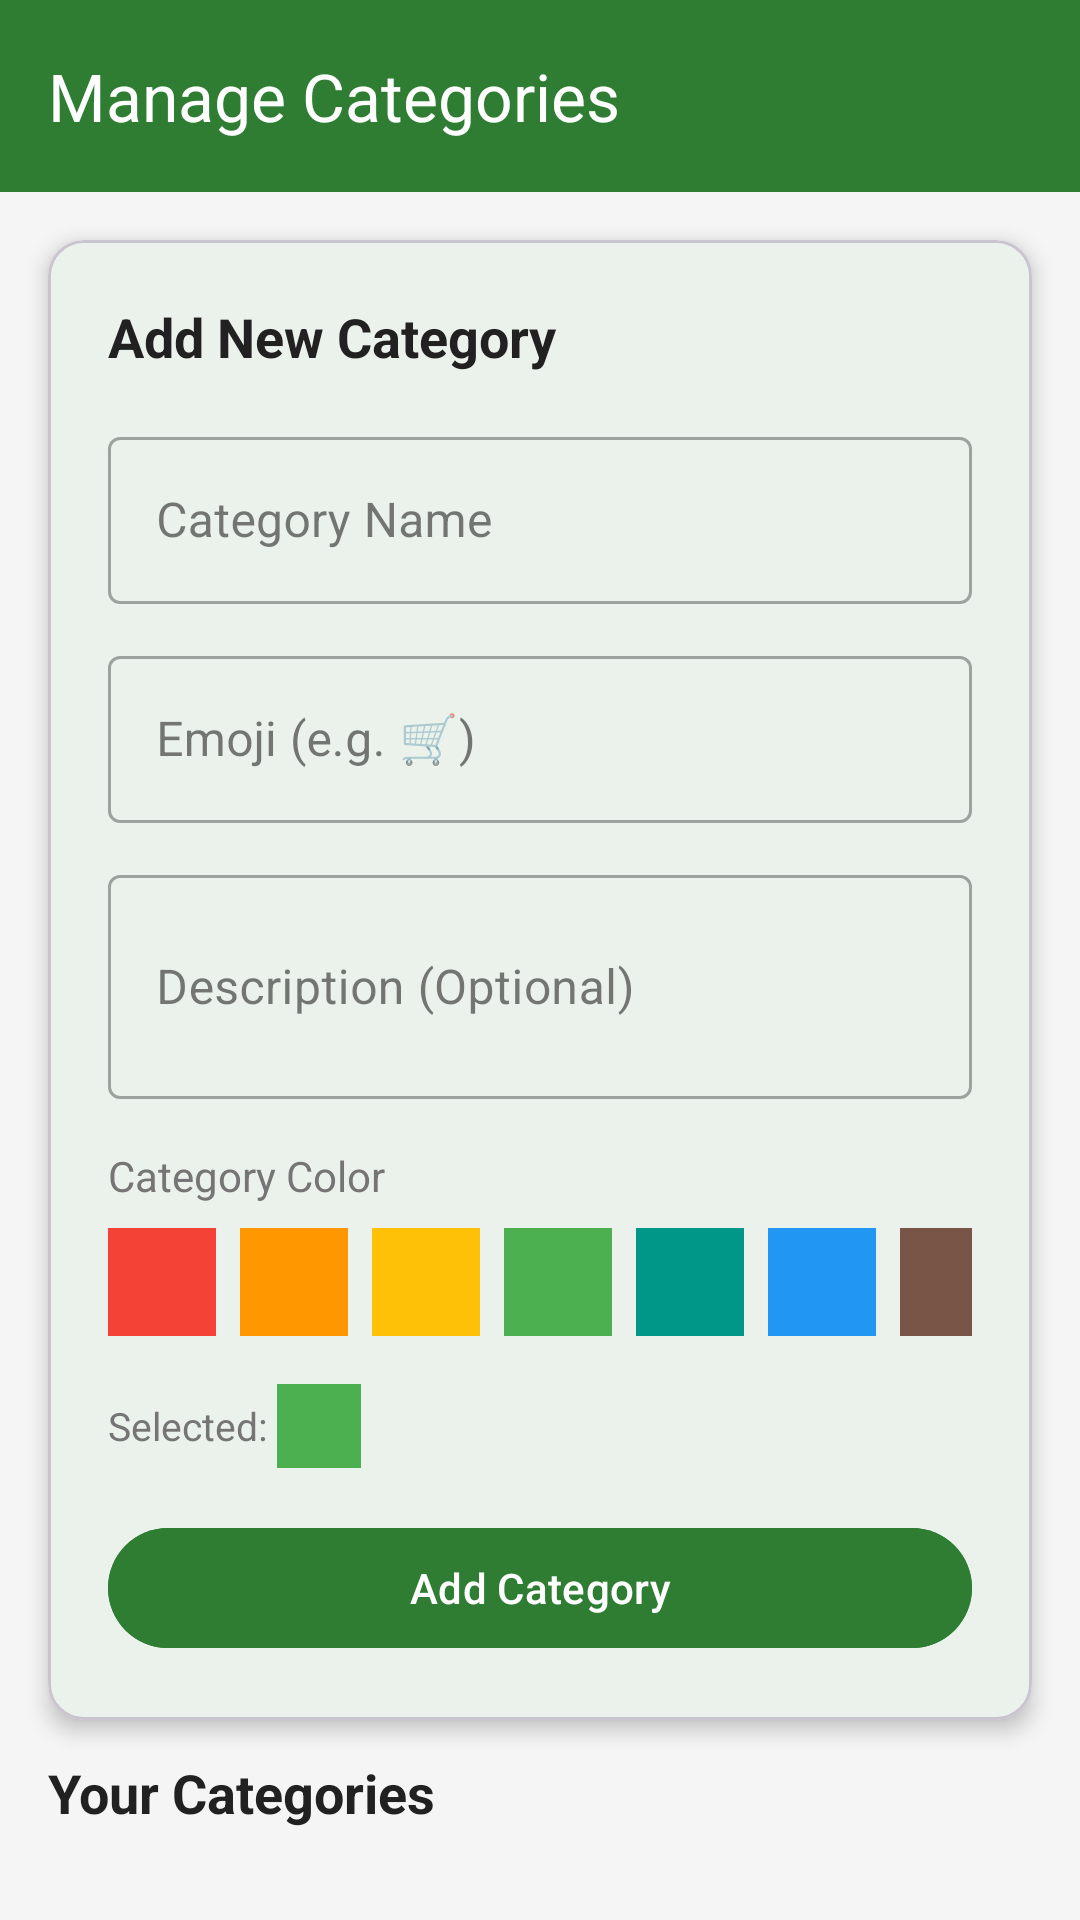

Produce the Android XML layout that renders to this screen, including the resource entries it uses.
<!-- AndroidManifest.xml: application theme Theme.FinFlow -->
<!-- res/layout/fragment_manage_categories.xml -->
<?xml version="1.0" encoding="utf-8"?>
<androidx.constraintlayout.widget.ConstraintLayout
    xmlns:android="http://schemas.android.com/apk/res/android"
    xmlns:app="http://schemas.android.com/apk/res-auto"
    android:layout_width="match_parent"
    android:layout_height="match_parent"
    android:background="@color/background_secondary">

    <com.google.android.material.appbar.MaterialToolbar
        android:id="@+id/toolbar"
        android:layout_width="match_parent"
        android:layout_height="?attr/actionBarSize"
        android:background="@color/green_primary"
        android:elevation="4dp"
        app:title="Manage Categories"
        app:titleTextColor="@color/white"
        app:layout_constraintTop_toTopOf="parent" />

    
    <com.google.android.material.card.MaterialCardView
        android:id="@+id/card_add_category"
        android:layout_width="match_parent"
        android:layout_height="wrap_content"
        android:layout_marginStart="16dp"
        android:layout_marginEnd="16dp"
        android:layout_marginTop="16dp"
        app:cardCornerRadius="12dp"
        app:cardElevation="4dp"
        app:layout_constraintTop_toBottomOf="@id/toolbar"
        app:layout_constraintStart_toStartOf="parent"
        app:layout_constraintEnd_toEndOf="parent">

        <LinearLayout
            android:layout_width="match_parent"
            android:layout_height="wrap_content"
            android:orientation="vertical"
            android:padding="20dp">

            <TextView
                android:layout_width="wrap_content"
                android:layout_height="wrap_content"
                android:text="Add New Category"
                android:textSize="18sp"
                android:textStyle="bold"
                android:textColor="@color/text_primary"
                android:layout_marginBottom="16dp" />

            <com.google.android.material.textfield.TextInputLayout
                android:layout_width="match_parent"
                android:layout_height="wrap_content"
                android:hint="Category Name"
                style="@style/Widget.MaterialComponents.TextInputLayout.OutlinedBox"
                android:layout_marginBottom="12dp">

                <com.google.android.material.textfield.TextInputEditText
                    android:id="@+id/et_category_name"
                    android:layout_width="match_parent"
                    android:layout_height="wrap_content"
                    android:inputType="textCapWords" />
            </com.google.android.material.textfield.TextInputLayout>

            <com.google.android.material.textfield.TextInputLayout
                android:layout_width="match_parent"
                android:layout_height="wrap_content"
                android:hint="Emoji (e.g. 🛒)"
                style="@style/Widget.MaterialComponents.TextInputLayout.OutlinedBox"
                android:layout_marginBottom="12dp">

                <com.google.android.material.textfield.TextInputEditText
                    android:id="@+id/et_category_emoji"
                    android:layout_width="match_parent"
                    android:layout_height="wrap_content"
                    android:maxLength="2" />
            </com.google.android.material.textfield.TextInputLayout>

            <com.google.android.material.textfield.TextInputLayout
                android:layout_width="match_parent"
                android:layout_height="wrap_content"
                android:hint="Description (Optional)"
                style="@style/Widget.MaterialComponents.TextInputLayout.OutlinedBox"
                android:layout_marginBottom="16dp">

                <com.google.android.material.textfield.TextInputEditText
                    android:id="@+id/et_category_description"
                    android:layout_width="match_parent"
                    android:layout_height="wrap_content"
                    android:inputType="textMultiLine"
                    android:lines="2" />
            </com.google.android.material.textfield.TextInputLayout>

            
            <TextView
                android:layout_width="wrap_content"
                android:layout_height="wrap_content"
                android:text="Category Color"
                android:textSize="14sp"
                android:textColor="@color/text_secondary"
                android:layout_marginBottom="8dp" />

            <LinearLayout
                android:id="@+id/ll_color_picker"
                android:layout_width="match_parent"
                android:layout_height="wrap_content"
                android:orientation="horizontal"
                android:layout_marginBottom="16dp">

                <View android:id="@+id/swatch_red"    android:layout_width="36dp" android:layout_height="36dp" android:layout_marginEnd="8dp" android:background="#F44336" />
                <View android:id="@+id/swatch_orange" android:layout_width="36dp" android:layout_height="36dp" android:layout_marginEnd="8dp" android:background="#FF9800" />
                <View android:id="@+id/swatch_yellow" android:layout_width="36dp" android:layout_height="36dp" android:layout_marginEnd="8dp" android:background="#FFC107" />
                <View android:id="@+id/swatch_green"  android:layout_width="36dp" android:layout_height="36dp" android:layout_marginEnd="8dp" android:background="#4CAF50" />
                <View android:id="@+id/swatch_teal"   android:layout_width="36dp" android:layout_height="36dp" android:layout_marginEnd="8dp" android:background="#009688" />
                <View android:id="@+id/swatch_blue"   android:layout_width="36dp" android:layout_height="36dp" android:layout_marginEnd="8dp" android:background="#2196F3" />
                <View android:id="@+id/swatch_brown"  android:layout_width="36dp" android:layout_height="36dp" android:layout_marginEnd="8dp" android:background="#795548" />

            </LinearLayout>

            
            <LinearLayout
                android:layout_width="match_parent"
                android:layout_height="wrap_content"
                android:orientation="horizontal"
                android:layout_marginBottom="16dp">

                <TextView
                    android:layout_width="wrap_content"
                    android:layout_height="wrap_content"
                    android:text="Selected: "
                    android:textSize="13sp"
                    android:textColor="@color/text_secondary"
                    android:layout_gravity="center_vertical" />

                <View
                    android:id="@+id/view_selected_color"
                    android:layout_width="28dp"
                    android:layout_height="28dp"
                    android:background="#4CAF50"
                    android:layout_gravity="center_vertical" />

            </LinearLayout>

            <com.google.android.material.button.MaterialButton
                android:id="@+id/btn_add_category"
                android:layout_width="match_parent"
                android:layout_height="wrap_content"
                android:text="Add Category"
                android:backgroundTint="@color/green_primary" />

        </LinearLayout>
    </com.google.android.material.card.MaterialCardView>

    
    <TextView
        android:id="@+id/tv_categories_label"
        android:layout_width="wrap_content"
        android:layout_height="wrap_content"
        android:text="Your Categories"
        android:textSize="18sp"
        android:textStyle="bold"
        android:textColor="@color/text_primary"
        android:layout_marginStart="16dp"
        android:layout_marginTop="12dp"
        android:layout_marginBottom="8dp"
        app:layout_constraintTop_toBottomOf="@id/card_add_category"
        app:layout_constraintStart_toStartOf="parent" />

    
    <androidx.recyclerview.widget.RecyclerView
        android:id="@+id/rv_categories"
        android:layout_width="match_parent"
        android:layout_height="0dp"
        android:paddingStart="16dp"
        android:paddingEnd="16dp"
        android:paddingBottom="16dp"
        android:clipToPadding="false"
        android:nestedScrollingEnabled="true"
        app:layout_constraintTop_toBottomOf="@id/tv_categories_label"
        app:layout_constraintBottom_toBottomOf="parent"
        app:layout_constraintStart_toStartOf="parent"
        app:layout_constraintEnd_toEndOf="parent" />

</androidx.constraintlayout.widget.ConstraintLayout>
<!-- resources referenced by this layout -->
<resources>
  <color name="background_secondary">#F5F5F5</color>
  <color name="green_primary">#2E7D32</color>
  <color name="text_primary">#212121</color>
  <color name="text_secondary">#757575</color>
  <color name="white">#FFFFFFFF</color>
  <style name="Theme.FinFlow" parent="Base.Theme.FinFlow" />
  <style name="Base.Theme.FinFlow" parent="Theme.Material3.Light.NoActionBar">
          <item name="colorPrimary">@color/green_primary</item>
          <item name="colorPrimaryVariant">@color/green_dark</item>
          <item name="colorOnPrimary">@color/white</item>
  
          <item name="colorSecondary">@color/green_light</item>
          <item name="colorSecondaryVariant">@color/green_dark</item>
          <item name="colorOnSecondary">@color/white</item>
  
          <item name="android:statusBarColor">@color/green_primary</item>
          <item name="android:windowLightStatusBar">false</item>
  
          <item name="colorSurface">@color/background_card</item>
          <item name="colorOnSurface">@color/text_primary</item>
  
          <item name="android:textColorPrimary">@color/text_primary</item>
          <item name="android:textColorSecondary">@color/text_secondary</item>
          <item name="android:textColorHint">@color/text_hint</item>
      </style>
  <color name="green_dark">#1B5E20</color>
  <color name="green_light">#66BB6A</color>
  <color name="background_card">#FFFFFF</color>
  <color name="text_hint">#BDBDBD</color>
</resources>
